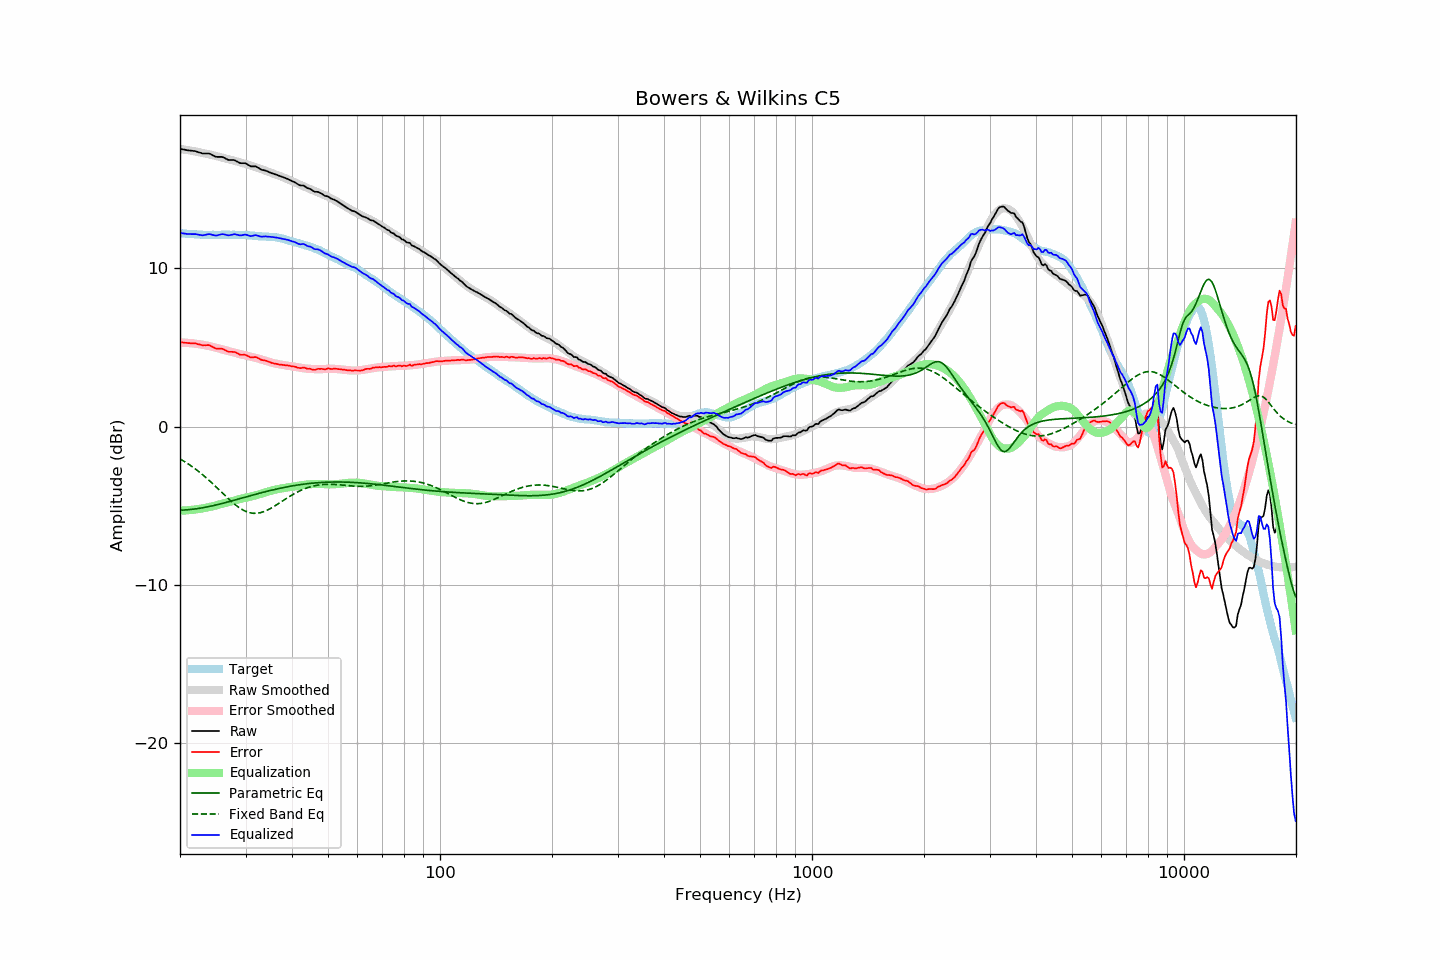

Data behind this chart, as committed beside it:
frequency, raw, error, smoothed, error_smoothed, equalization, parametric_eq, fixed_band_eq, equalized_raw, equalized_smoothed, target
20.00, 17.56, 5.33, 17.55, 5.32, -5.32, -5.29, -2.04, 12.24, 12.23, 12.23
20.20, 17.54, 5.32, 17.54, 5.32, -5.32, -5.28, -2.10, 12.23, 12.22, 12.22
20.40, 17.52, 5.31, 17.52, 5.31, -5.31, -5.28, -2.16, 12.21, 12.21, 12.21
20.61, 17.50, 5.30, 17.51, 5.31, -5.31, -5.27, -2.23, 12.20, 12.20, 12.21
20.81, 17.48, 5.30, 17.49, 5.30, -5.30, -5.27, -2.29, 12.18, 12.19, 12.19
21.02, 17.46, 5.28, 17.48, 5.29, -5.29, -5.26, -2.36, 12.17, 12.19, 12.19
21.23, 17.45, 5.28, 17.46, 5.28, -5.28, -5.25, -2.42, 12.17, 12.18, 12.18
21.44, 17.44, 5.26, 17.44, 5.27, -5.27, -5.24, -2.49, 12.17, 12.17, 12.18
21.66, 17.43, 5.26, 17.42, 5.26, -5.26, -5.23, -2.56, 12.17, 12.16, 12.17
21.87, 17.42, 5.26, 17.41, 5.25, -5.25, -5.21, -2.64, 12.17, 12.16, 12.16
22.09, 17.40, 5.25, 17.39, 5.24, -5.24, -5.20, -2.71, 12.17, 12.15, 12.15
22.31, 17.36, 5.21, 17.37, 5.22, -5.22, -5.19, -2.79, 12.14, 12.15, 12.15
22.54, 17.33, 5.19, 17.35, 5.21, -5.21, -5.17, -2.87, 12.13, 12.14, 12.14
22.76, 17.30, 5.17, 17.33, 5.19, -5.19, -5.15, -2.95, 12.11, 12.14, 12.14
22.99, 17.26, 5.14, 17.31, 5.17, -5.17, -5.14, -3.04, 12.09, 12.13, 12.13
23.22, 17.26, 5.15, 17.28, 5.15, -5.15, -5.12, -3.12, 12.11, 12.13, 12.12
23.45, 17.26, 5.14, 17.26, 5.13, -5.13, -5.10, -3.21, 12.13, 12.12, 12.12
23.69, 17.26, 5.15, 17.24, 5.11, -5.11, -5.08, -3.30, 12.15, 12.12, 12.11
23.92, 17.26, 5.15, 17.21, 5.09, -5.09, -5.06, -3.39, 12.17, 12.12, 12.11
24.16, 17.23, 5.11, 17.19, 5.07, -5.07, -5.04, -3.48, 12.16, 12.12, 12.12
24.40, 17.17, 5.04, 17.17, 5.05, -5.05, -5.01, -3.58, 12.12, 12.12, 12.13
24.65, 17.12, 5.00, 17.14, 5.02, -5.02, -4.99, -3.67, 12.10, 12.12, 12.13
24.89, 17.07, 4.95, 17.12, 5.00, -5.00, -4.97, -3.77, 12.08, 12.12, 12.13
25.14, 17.05, 4.93, 17.09, 4.97, -4.97, -4.94, -3.87, 12.09, 12.12, 12.12
25.39, 17.05, 4.93, 17.07, 4.94, -4.94, -4.92, -3.97, 12.11, 12.13, 12.12
25.65, 17.05, 4.93, 17.04, 4.91, -4.91, -4.89, -4.07, 12.14, 12.13, 12.12
25.91, 17.05, 4.93, 17.02, 4.89, -4.89, -4.87, -4.16, 12.17, 12.13, 12.13
26.16, 17.02, 4.89, 16.99, 4.86, -4.86, -4.84, -4.26, 12.16, 12.13, 12.14
26.43, 16.96, 4.83, 16.96, 4.83, -4.83, -4.81, -4.36, 12.14, 12.13, 12.13
26.69, 16.91, 4.78, 16.93, 4.80, -4.80, -4.79, -4.46, 12.11, 12.13, 12.13
26.96, 16.86, 4.73, 16.90, 4.77, -4.77, -4.76, -4.55, 12.09, 12.13, 12.13
27.23, 16.85, 4.73, 16.88, 4.75, -4.75, -4.73, -4.65, 12.10, 12.13, 12.13
27.50, 16.85, 4.73, 16.86, 4.73, -4.73, -4.71, -4.74, 12.13, 12.13, 12.12
27.77, 16.85, 4.72, 16.83, 4.70, -4.70, -4.68, -4.83, 12.15, 12.13, 12.13
28.05, 16.84, 4.71, 16.80, 4.68, -4.68, -4.65, -4.91, 12.17, 12.13, 12.13
28.33, 16.78, 4.67, 16.77, 4.64, -4.64, -4.62, -4.99, 12.14, 12.13, 12.12
28.62, 16.73, 4.62, 16.74, 4.61, -4.61, -4.59, -5.07, 12.12, 12.12, 12.11
28.90, 16.67, 4.55, 16.71, 4.59, -4.59, -4.56, -5.14, 12.09, 12.12, 12.12
29.19, 16.65, 4.54, 16.68, 4.56, -4.56, -4.54, -5.21, 12.09, 12.12, 12.12
29.48, 16.65, 4.54, 16.66, 4.54, -4.54, -4.51, -5.27, 12.11, 12.11, 12.11
29.78, 16.65, 4.54, 16.63, 4.52, -4.52, -4.48, -5.32, 12.13, 12.11, 12.11
30.08, 16.63, 4.52, 16.60, 4.50, -4.50, -4.45, -5.37, 12.14, 12.10, 12.12
30.38, 16.57, 4.47, 16.57, 4.47, -4.47, -4.42, -5.40, 12.10, 12.10, 12.10
30.68, 16.51, 4.42, 16.53, 4.44, -4.44, -4.39, -5.44, 12.07, 12.09, 12.09
30.99, 16.45, 4.37, 16.50, 4.42, -4.42, -4.37, -5.46, 12.04, 12.08, 12.09
31.30, 16.45, 4.38, 16.47, 4.39, -4.39, -4.34, -5.48, 12.06, 12.08, 12.07
31.61, 16.45, 4.39, 16.44, 4.37, -4.37, -4.31, -5.49, 12.08, 12.07, 12.07
31.93, 16.45, 4.40, 16.41, 4.35, -4.35, -4.28, -5.49, 12.11, 12.06, 12.05
32.24, 16.40, 4.35, 16.37, 4.32, -4.32, -4.25, -5.48, 12.08, 12.05, 12.05
32.57, 16.34, 4.31, 16.33, 4.29, -4.29, -4.23, -5.47, 12.05, 12.04, 12.04
32.89, 16.27, 4.24, 16.30, 4.26, -4.26, -4.20, -5.44, 12.01, 12.04, 12.03
33.22, 16.23, 4.21, 16.26, 4.23, -4.23, -4.17, -5.42, 12.01, 12.03, 12.02
33.55, 16.21, 4.19, 16.22, 4.20, -4.20, -4.15, -5.38, 12.02, 12.02, 12.02
33.89, 16.19, 4.17, 16.19, 4.17, -4.17, -4.12, -5.34, 12.03, 12.02, 12.02
34.23, 16.15, 4.15, 16.15, 4.14, -4.14, -4.10, -5.30, 12.02, 12.01, 12.01
34.57, 16.11, 4.11, 16.11, 4.11, -4.11, -4.07, -5.25, 12.01, 12.01, 12.00
34.92, 16.06, 4.07, 16.07, 4.07, -4.07, -4.05, -5.20, 11.99, 12.00, 12.00
35.27, 16.02, 4.02, 16.03, 4.04, -4.04, -4.02, -5.14, 11.98, 11.99, 12.00
35.62, 15.99, 4.01, 15.99, 4.01, -4.01, -4.00, -5.08, 11.98, 11.98, 11.98
35.97, 15.95, 3.98, 15.96, 3.99, -3.99, -3.97, -5.02, 11.96, 11.97, 11.98
... 635 more rows
